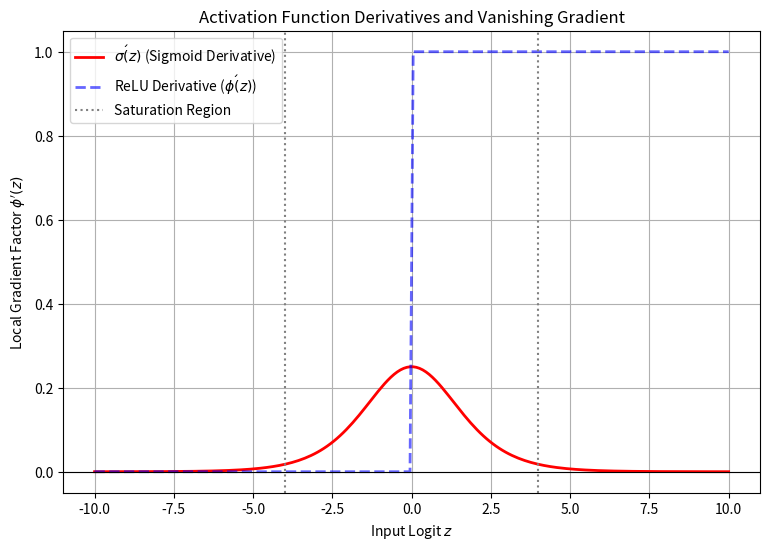

The script that saved this image:
# Source: Optimization/chapter-12/codebook.md -- Block 4

import numpy as np
import matplotlib.pyplot as plt

# ====================================================================
# 1. Setup Activation Functions
# ====================================================================

# Sigmoid Activation Function
def sigmoid(z):
    return 1.0 / (1.0 + np.exp(-z))

# Derivative of Sigmoid (The Backpropagation Factor)
def sigmoid_prime(z):
    # \sigma'(z) = \sigma(z) * (1 - \sigma(z))
    s = sigmoid(z)
    return s * (1.0 - s)

# Comparison Activation: ReLU (Rectified Linear Unit)
def relu_prime(z):
    # ReLU derivative is 1 for z > 0, 0 for z < 0
    return np.where(z > 0, 1.0, 0.0)


# ====================================================================
# 2. Data Generation and Gradient Calculation
# ====================================================================

# Range of input z (logit/pre-activation value)
Z_range = np.linspace(-10, 10, 200)

# Calculate the local gradient factor for both functions
Sigmoid_grad = sigmoid_prime(Z_range)
ReLU_grad = relu_prime(Z_range)

# ====================================================================
# 3. Visualization
# ====================================================================

plt.figure(figsize=(9, 6))

# Plot 1: Sigmoid Gradient
plt.plot(Z_range, Sigmoid_grad, 'r-', lw=2, label=r'$\sigma\'(z)$ (Sigmoid Derivative)')

# Plot 2: ReLU Gradient (for comparison)
plt.plot(Z_range, ReLU_grad, 'b--', lw=2, alpha=0.6, label=r'ReLU Derivative ($\phi\'(z)$)')

# Highlight the saturation regions where vanishing occurs
plt.axhline(0, color='k', linestyle='-', lw=0.8)
plt.axvline(-4, color='gray', linestyle=':', label='Saturation Region')
plt.axvline(4, color='gray', linestyle=':')

# Labeling and Formatting
plt.title('Activation Function Derivatives and Vanishing Gradient')
plt.xlabel('Input Logit $z$')
plt.ylabel('Local Gradient Factor $\\phi\'(z)$')
plt.legend()
plt.grid(True)
plt.show()

# --- Analysis Summary ---
print("\n--- Vanishing Gradient Analysis ---")
print("Observation (Sigmoid): The derivative \u03c3'(z) peaks at 0.25 (when z=0) and rapidly approaches zero as |z| increases beyond \u22484.0.")
print("Interpretation: In deep networks, if early-layer neurons produce large inputs (|z|>4), the local gradient factor becomes minuscule (e.g., <0.01). Multiplying this small factor across many layers causes the error signal to 'vanish,' stalling learning in the crucial early layers.")
print("Contrast (ReLU): The ReLU derivative is constantly 1.0 for positive inputs, which prevents the gradient from vanishing, making it the preferred modern activation.")
